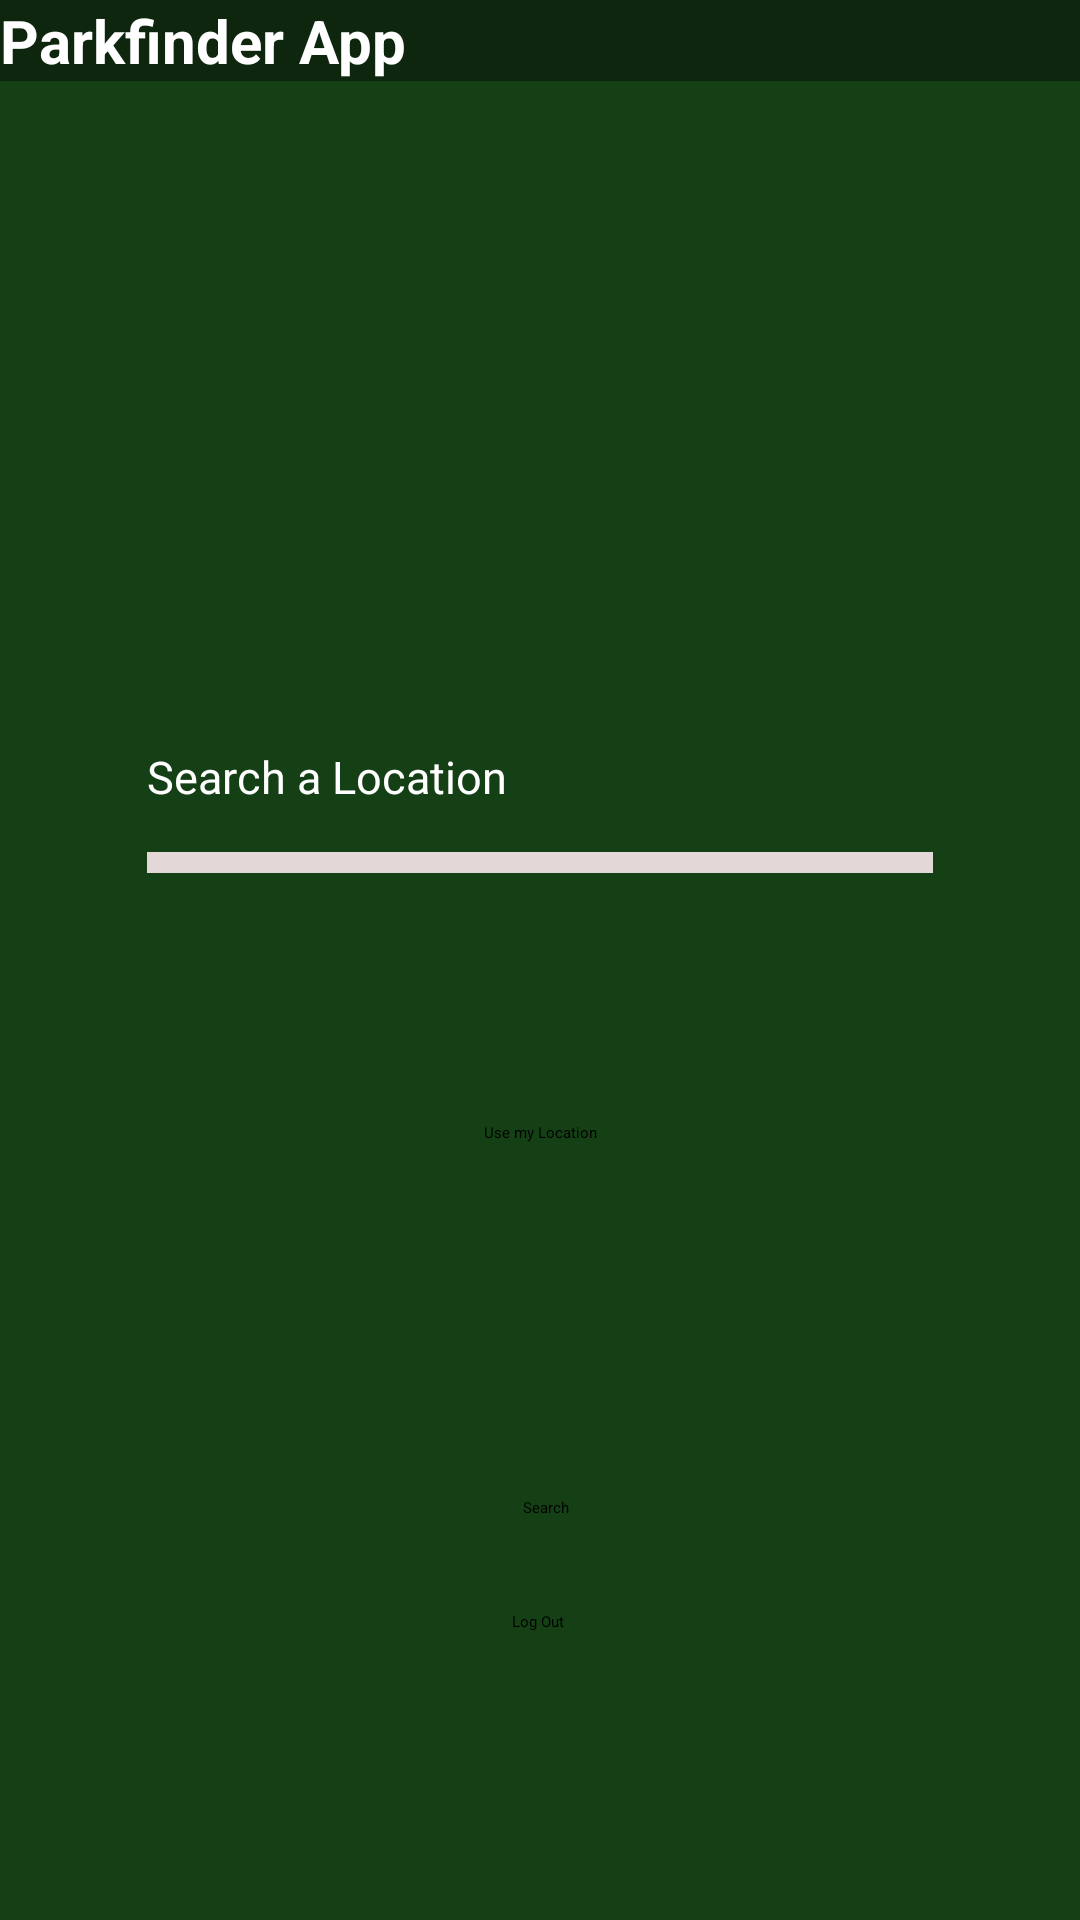

Write the Android layout XML for this screen, with the resource values it uses.
<!-- AndroidManifest.xml: application theme Theme.GroupProject -->
<!-- res/layout/home_screen.xml -->
<?xml version="1.0" encoding="utf-8"?>
<androidx.drawerlayout.widget.DrawerLayout xmlns:android="http://schemas.android.com/apk/res/android"
    xmlns:app="http://schemas.android.com/apk/res-auto"
    xmlns:tools="http://schemas.android.com/tools"
    android:id="@+id/drawer_layout"
    android:layout_width="match_parent"
    android:layout_height="match_parent"
    tools:context=".HomeActivity">

    <androidx.constraintlayout.widget.ConstraintLayout
        android:layout_width="match_parent"
        android:layout_height="match_parent"
        android:background="@color/green">

        <include
            android:id="@+id/toolbar"
            layout="@layout/layout_toolbar"/>

        <TextView
            android:id="@+id/searchTextView"
            android:layout_width="wrap_content"
            android:layout_height="wrap_content"
            android:layout_marginTop="153dp"
            android:layout_marginBottom="15dp"
            android:text="@string/Search"
            android:textColor="#FFFFFF"
            android:textSize="15sp"
            app:layout_constraintBottom_toTopOf="@+id/homeScreenSearchEditText"
            app:layout_constraintStart_toStartOf="@+id/homeScreenSearchEditText"
            app:layout_constraintTop_toBottomOf="@+id/toolbar"
            app:layout_constraintVertical_bias="1.0" />

        <EditText
            android:id="@+id/homeScreenSearchEditText"
            android:layout_width="0dp"
            android:layout_height="wrap_content"
            android:layout_marginStart="49dp"
            android:layout_marginTop="284dp"
            android:layout_marginEnd="49dp"
            android:background="#E3D7D7"
            app:layout_constraintEnd_toEndOf="parent"
            app:layout_constraintStart_toStartOf="parent"
            app:layout_constraintTop_toTopOf="parent" />


        <TextView
            android:id="@+id/textView3"
            android:layout_width="wrap_content"
            android:layout_height="wrap_content"
            android:layout_marginBottom="40dp"
            android:text="@+id/or"
            android:textColor="#FFFFFF"
            android:textSize="15sp"
            app:layout_constraintBottom_toTopOf="@+id/UseMyLocationButton"
            app:layout_constraintEnd_toEndOf="parent"
            app:layout_constraintStart_toStartOf="parent" />

        <Button
            android:id="@+id/UseMyLocationButton"
            android:layout_width="wrap_content"
            android:layout_height="wrap_content"
            android:layout_marginTop="83dp"
            android:text="@string/Button3"
            app:layout_constraintEnd_toEndOf="parent"
            app:layout_constraintStart_toStartOf="parent"
            app:layout_constraintTop_toBottomOf="@+id/homeScreenSearchEditText" />


        <Button
            android:id="@+id/searchButton"
            android:layout_width="wrap_content"
            android:layout_height="wrap_content"
            android:layout_marginTop="208dp"
            android:text="@string/Button5"
            app:layout_constraintEnd_toEndOf="parent"
            app:layout_constraintHorizontal_bias="0.506"
            app:layout_constraintStart_toStartOf="parent"
            app:layout_constraintTop_toBottomOf="@+id/homeScreenSearchEditText" />


        <Button
            android:id="@+id/logOutButton"
            android:layout_width="wrap_content"
            android:layout_height="wrap_content"
            android:layout_marginBottom="96dp"
            android:text="Log Out"
            app:layout_constraintBottom_toBottomOf="parent"
            app:layout_constraintEnd_toEndOf="parent"
            app:layout_constraintHorizontal_bias="0.498"
            app:layout_constraintStart_toStartOf="parent" />


    </androidx.constraintlayout.widget.ConstraintLayout>

    <com.google.android.material.navigation.NavigationView
    android:id="@+id/nav_view"
    android:layout_width="wrap_content"
    android:layout_height="match_parent"
    android:layout_gravity="start"
    app:headerLayout="@layout/nav_header_main"
    app:menu="@menu/drawer_menu" />

</androidx.drawerlayout.widget.DrawerLayout>
<!-- res/layout/layout_toolbar.xml (included above) -->
<?xml version="1.0" encoding="utf-8"?>
<androidx.appcompat.widget.Toolbar xmlns:android="http://schemas.android.com/apk/res/android"
    xmlns:app="http://schemas.android.com/apk/res-auto"
    android:id="@+id/toolbar"
    android:layout_width="match_parent"
    android:layout_height="?attr/actionBarSize"
    android:background="@color/dark_green"
    android:elevation="4dp"
    android:theme="@style/ThemeOverlay.AppCompat.Dark.ActionBar"
    app:title="@string/app_name"
    app:titleTextAppearance="@style/ToolbarTitleStyle"/>
<!-- res/layout/nav_header_main.xml (included above) -->
<?xml version="1.0" encoding="utf-8"?>
<LinearLayout xmlns:android="http://schemas.android.com/apk/res/android"
    xmlns:app="http://schemas.android.com/apk/res-auto"
    android:layout_width="match_parent"
    android:layout_height="75dp"
    android:padding="16dp"
    android:theme="@style/ThemeOverlay.AppCompat.Dark"
    android:orientation="vertical"
    android:gravity="bottom">
 
    <ImageView
        android:layout_width="24dp"
        android:layout_height="24dp"
        android:layout_marginTop="100dp"
        android:layout_marginBottom="20dp"
        android:layout_gravity="left"
        android:src="@drawable/park"/>
    
   </LinearLayout>
<!-- resources referenced by this layout -->
<resources>
  <color name="dark_green">#0d260d</color>
  <color name="green">#153f15</color>
  <!-- drawable park (drawable) -->
  <vector xmlns:android="http://schemas.android.com/apk/res/android"
      android:width="24dp"
      android:height="24dp"
      android:viewportWidth="24"
      android:viewportHeight="24">
    <path
        android:pathData="M15.5,18c3,0 5.5,-2.5 5.5,-5.5c0,-2.1 -1.2,-4 -3,-4.9c0,0 0,-0.1 0,-0.1c0,-3 -2.7,-5.5 -6,-5.5S6,4.5 6,7.5c0,0 0,0.1 0,0.1c-1.8,0.9 -3,2.8 -3,4.9c0,3 2.5,5.5 5.5,5.5c0.4,0 0.8,-0.1 1.2,-0.1L9.2,20H8c-0.6,0 -1,0.4 -1,1s0.4,1 1,1h2h4h2c0.6,0 1,-0.4 1,-1s-0.4,-1 -1,-1h-1.2l-0.5,-2.1C14.7,17.9 15.1,18 15.5,18zM5,12.5C5,11 6,9.7 7.4,9.2C7.9,9 8.2,8.5 8,8c0,-0.2 0,-0.3 0,-0.5C8,5.6 9.8,4 12,4s4,1.6 4,3.5c0,0.2 0,0.4 0,0.5c-0.1,0.5 0.2,1 0.7,1.2C18,9.7 19,11 19,12.5c0,1.9 -1.6,3.5 -3.5,3.5c-0.6,0 -1.1,-0.1 -1.6,-0.4l-0.1,-0.3l1.8,-1.5c0.4,-0.4 0.5,-1 0.1,-1.4c-0.4,-0.4 -1,-0.5 -1.4,-0.1l-1,0.8L13,10.8c-0.1,-0.5 -0.5,-0.8 -1,-0.8s-0.9,0.3 -1,0.8l-0.1,0.7l-1.2,-1.2c-0.4,-0.4 -1,-0.4 -1.4,0s-0.4,1 0,1.4l2,2c0.1,0.1 0.1,0.1 0.2,0.1l-0.3,1.8C9.6,15.9 9.1,16 8.5,16C6.6,16 5,14.4 5,12.5zM11.2,20l0.8,-3.5l0.8,3.5H11.2z"
        android:fillColor="@color/white"/>
  </vector>
  <string name="Button3">Use my Location</string>
  <string name="Button5">Search</string>
  <string name="Search">Search a Location</string>
  <string name="app_name">Parkfinder App</string>
  <style name="ToolbarTitleStyle" parent="TextAppearance.Widget.AppCompat.Toolbar.Title">
          <item name="android:textSize">20sp</item>
          <item name="android:textColor">@android:color/white</item>
          <item name="android:textStyle">bold</item>
      </style>
  <color name="white">#FFFFFF</color>
</resources>
